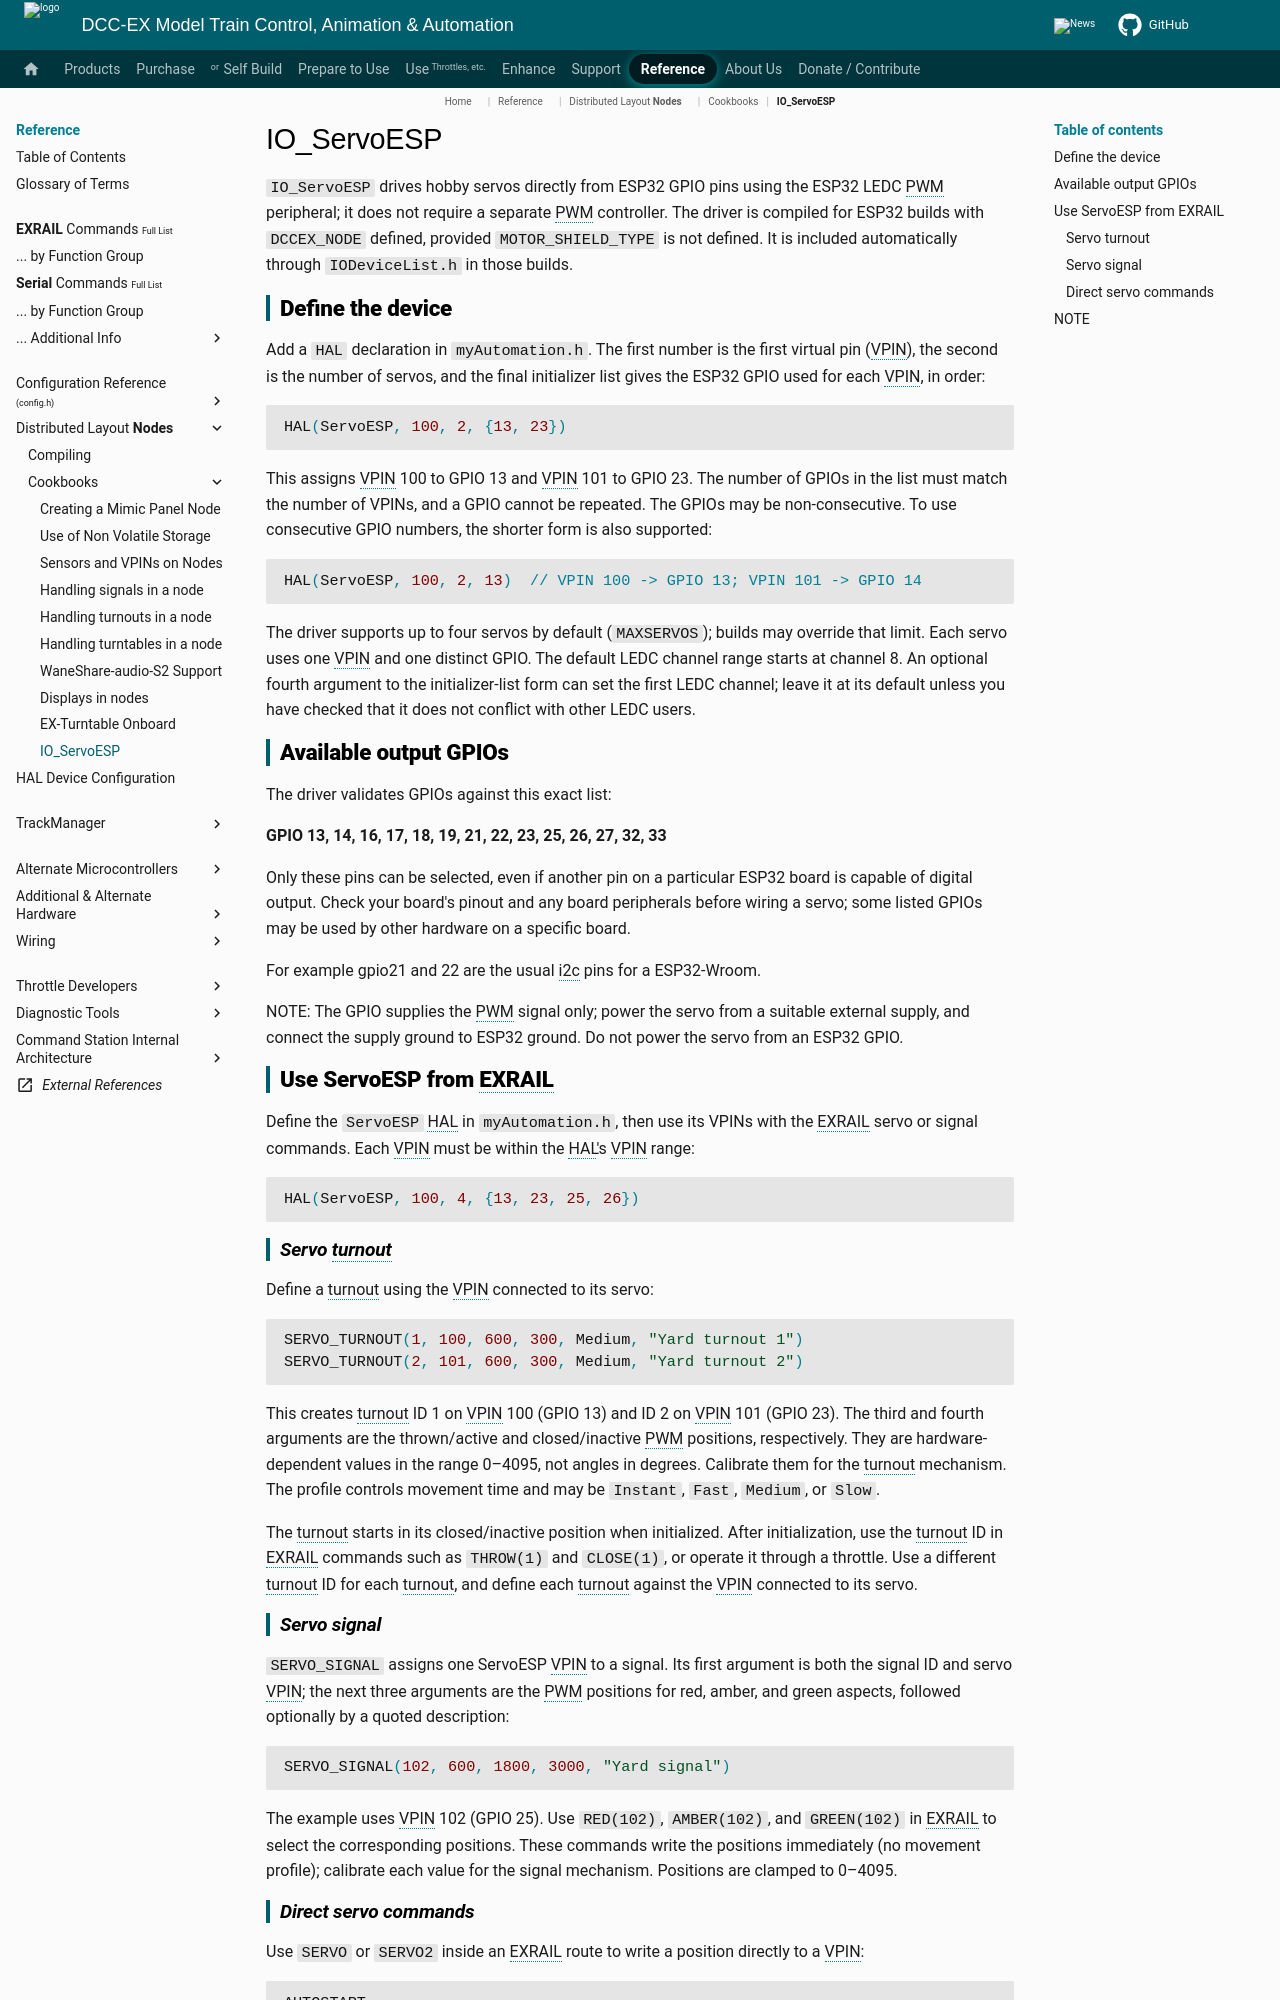

repository: DCC-EX/mkdocs-test · page: reference/nodes/cookbooks/README_IO_ServoESP/index.html · generator: mkdocs

# IO_ServoESP

`IO_ServoESP` drives hobby servos directly from ESP32 GPIO pins using the
ESP32 LEDC PWM peripheral; it does not require a separate PWM controller.
The driver is compiled for ESP32 builds with `DCCEX_NODE` defined, provided
`MOTOR_SHIELD_TYPE` is not defined. It is included automatically through
`IODeviceList.h` in those builds.

## Define the device

Add a `HAL` declaration in `myAutomation.h`. The first number is the first
virtual pin (VPIN), the second is the number of servos, and the final
initializer list gives the ESP32 GPIO used for each VPIN, in order:

```cpp
HAL(ServoESP, 100, 2, {13, 23})
```

This assigns VPIN 100 to GPIO 13 and VPIN 101 to GPIO 23. The number of GPIOs
in the list must match the number of VPINs, and a GPIO cannot be repeated.
The GPIOs may be non-consecutive. To use consecutive GPIO numbers, the
shorter form is also supported:

```cpp
HAL(ServoESP, 100, 2, 13)  // VPIN 100 -> GPIO 13; VPIN 101 -> GPIO 14
```

The driver supports up to four servos by default (`MAXSERVOS`); builds may
override that limit. Each servo uses one VPIN and one distinct GPIO. The
default LEDC channel range starts at channel 8. An optional fourth argument
to the initializer-list form can set the first LEDC channel; leave it at its
default unless you have checked that it does not conflict with other LEDC
users.

## Available output GPIOs

The driver validates GPIOs against this exact list:

**GPIO 13, 14, 16, 17, 18, 19, 21, 22, 23, 25, 26, 27, 32, 33**

Only these pins can be selected, even if another pin on a particular ESP32
board is capable of digital output. Check your board's pinout and any board
peripherals before wiring a servo; some listed GPIOs may be used by other
hardware on a specific board.

For example gpio21 and 22 are the usual i2c pins for a ESP32-Wroom.

NOTE:   The GPIO supplies the PWM signal only; power the servo from a suitable
external supply, and connect the supply ground to ESP32 ground. Do not power
the servo from an ESP32 GPIO.

## Use ServoESP from EXRAIL

Define the `ServoESP` HAL in `myAutomation.h`, then use its VPINs with the
EXRAIL servo or signal commands. Each VPIN must be within the HAL's VPIN range:

```cpp
HAL(ServoESP, 100, 4, {13, 23, 25, 26})
```

### Servo turnout

Define a turnout using the VPIN connected to its servo:

```cpp
SERVO_TURNOUT(1, 100, 600, 300, Medium, "Yard turnout 1")
SERVO_TURNOUT(2, 101, 600, 300, Medium, "Yard turnout 2")
```

This creates turnout ID 1 on VPIN 100 (GPIO 13) and ID 2 on VPIN 101
(GPIO 23). The third and fourth arguments are the thrown/active and
closed/inactive PWM positions, respectively. They are hardware-dependent
values in the range 0–4095, not angles in degrees. Calibrate them for the
turnout mechanism. The profile controls movement time and may be `Instant`,
`Fast`, `Medium`, or `Slow`.

The turnout starts in its closed/inactive position when initialized. After
initialization, use the turnout ID in EXRAIL commands such as `THROW(1)` and
`CLOSE(1)`, or operate it through a throttle. Use a different turnout ID for
each turnout, and define each turnout against the VPIN connected to its servo.
